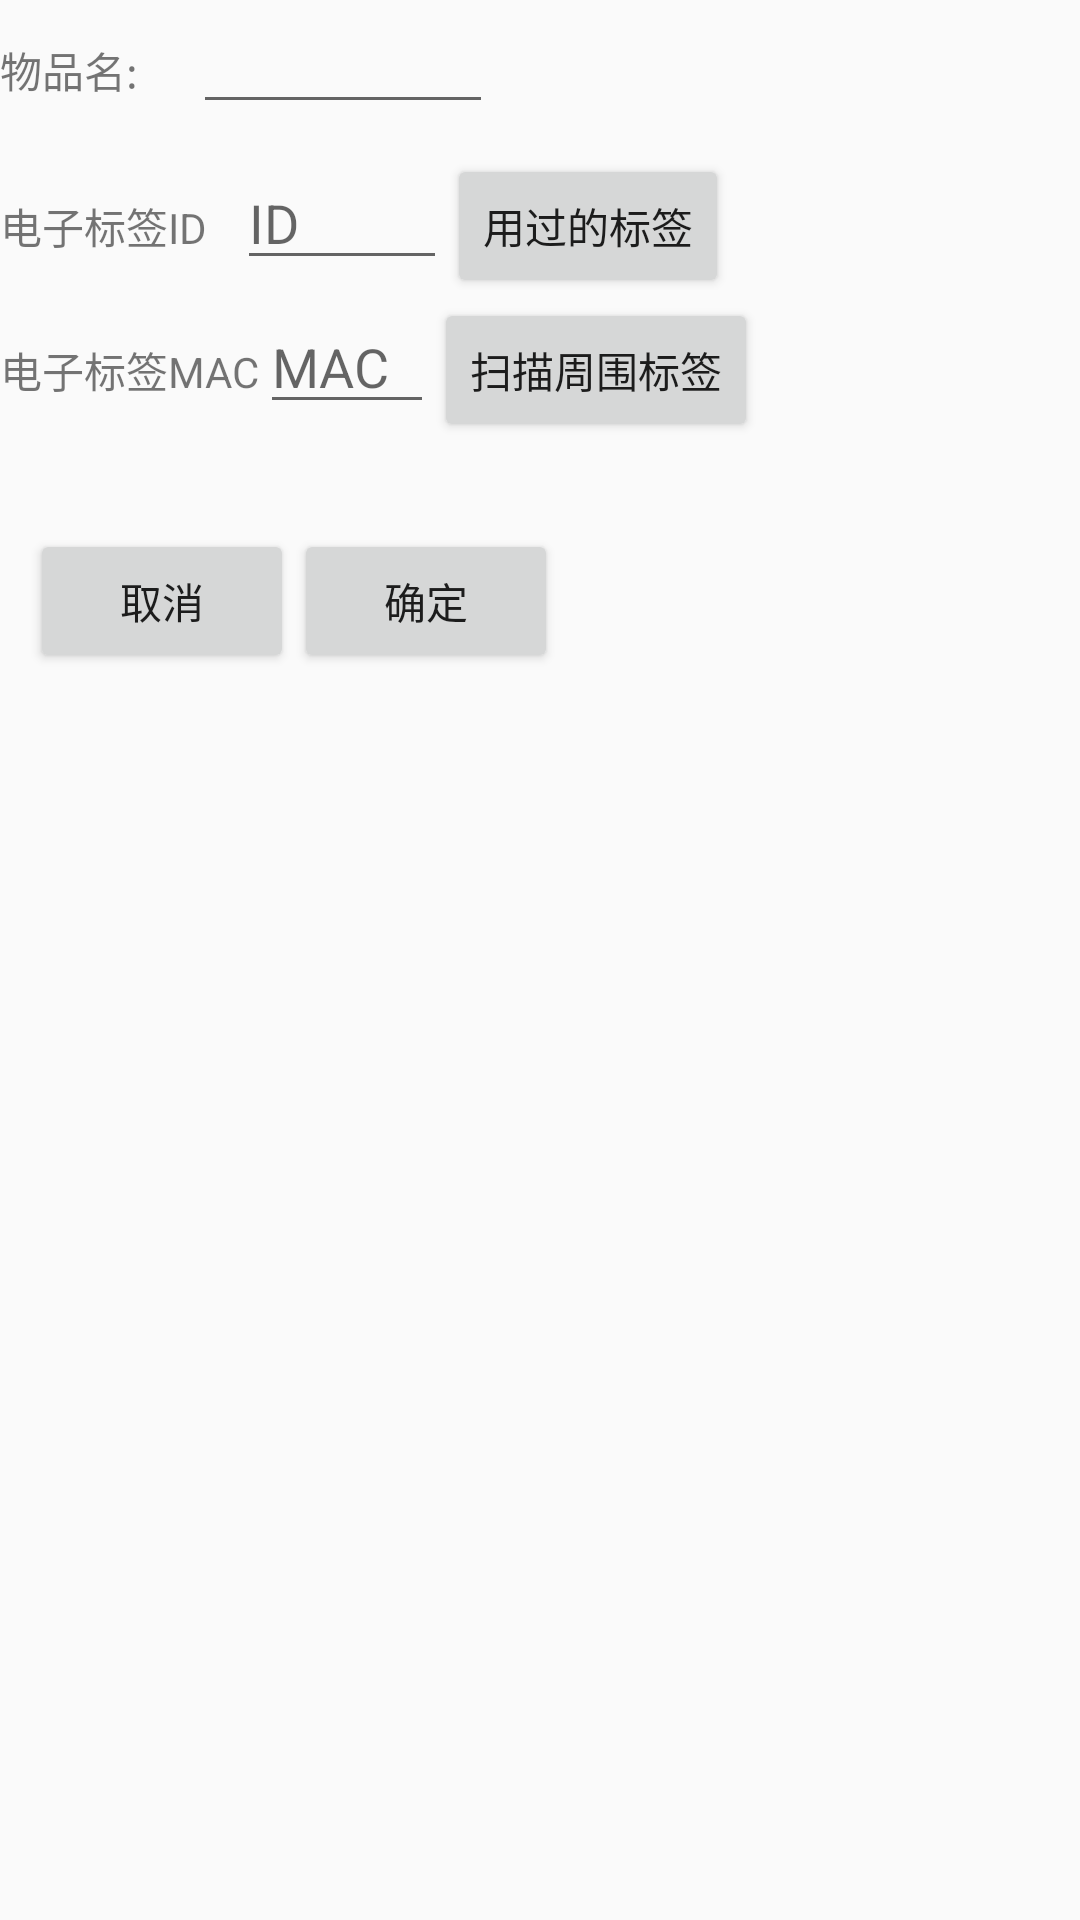

Produce the Android XML layout that renders to this screen, including the resource entries it uses.
<!-- AndroidManifest.xml: application theme AppTheme.NoActionBar -->
<!-- res/layout/dialog_add_or_edit_item.xml -->
<?xml version="1.0" encoding="utf-8"?>
<LinearLayout xmlns:android="http://schemas.android.com/apk/res/android"
    android:layout_width="250dp"
    android:layout_height="300dp"
    android:orientation="vertical"
    android:focusableInTouchMode="true"
    android:focusable="true">


    <LinearLayout
        android:orientation="horizontal"
        android:layout_width="wrap_content"
        android:layout_height="wrap_content"
        android:paddingBottom="10dp">

        <TextView
            android:layout_width="wrap_content"
            android:layout_height="wrap_content"
            android:paddingRight="15dp"
            android:text="物品名: " />

        <EditText
            android:id="@+id/edit_add_or_edit_item_name"
            android:layout_height="wrap_content"
            android:layout_width="match_parent"
            android:width="100dp" />

        <TextView
            android:id="@+id/text_add_or_edit_item_err_input_name"
            android:layout_width="wrap_content"
            android:layout_height="wrap_content" />

    </LinearLayout>

    <LinearLayout
        android:orientation="horizontal"
        android:layout_width="wrap_content"
        android:layout_height="wrap_content">

        <TextView
            android:layout_width="wrap_content"
            android:layout_height="wrap_content"
            android:text="电子标签ID"
            android:paddingRight="10dp" />

        <EditText
            android:focusable="false"
            android:inputType="number"
            android:id="@+id/edit_add_or_edit_module_id"
            android:hint="ID"
            android:layout_width="70dp"
            android:layout_height="wrap_content"
            android:paddingRight="10dp" />

        <Button
            android:id="@+id/btn_add_or_edit_select_used_module"
            android:text="用过的标签"
            android:layout_width="wrap_content"
            android:layout_height="wrap_content" />
    </LinearLayout>

    <LinearLayout

        android:orientation="horizontal"
        android:layout_width="wrap_content"
        android:layout_height="wrap_content">

        <TextView
            android:text="电子标签MAC"
            android:layout_width="wrap_content"
            android:layout_height="wrap_content" />

        <EditText
            android:hint="MAC"
            android:id="@+id/edit_add_or_edit_module_mac"
            android:layout_width="58dp"
            android:layout_height="wrap_content" />
        <Button
            android:id="@+id/btn_add_or_edit_search_module"
            android:text="扫描周围标签"
            android:layout_width="wrap_content"
            android:layout_height="wrap_content" />

    </LinearLayout>

    <TextView
        android:id="@+id/text_add_or_edit_item_err_module_id"
        android:layout_width="wrap_content"
        android:layout_height="wrap_content" />


    <LinearLayout
        android:orientation="horizontal"
        android:layout_width="wrap_content"
        android:layout_height="wrap_content"
        android:padding="10dp">

        <Button
            android:id="@+id/btn_add_or_edit_item_cancel"
            android:layout_width="wrap_content"
            android:layout_height="wrap_content"
            android:layout_gravity="right"
            android:text="取消" />

        <Button
            android:id="@+id/btn_add_or_edit_item_confirm"
            android:layout_width="wrap_content"
            android:layout_height="match_parent"
            android:layout_gravity="right"
            android:text="确定" />

    </LinearLayout>

</LinearLayout>
<!-- resources referenced by this layout -->
<resources>
  <style name="AppTheme.NoActionBar">
          <item name="windowActionBar">false</item>
          <item name="windowNoTitle">true</item>
      </style>
</resources>
